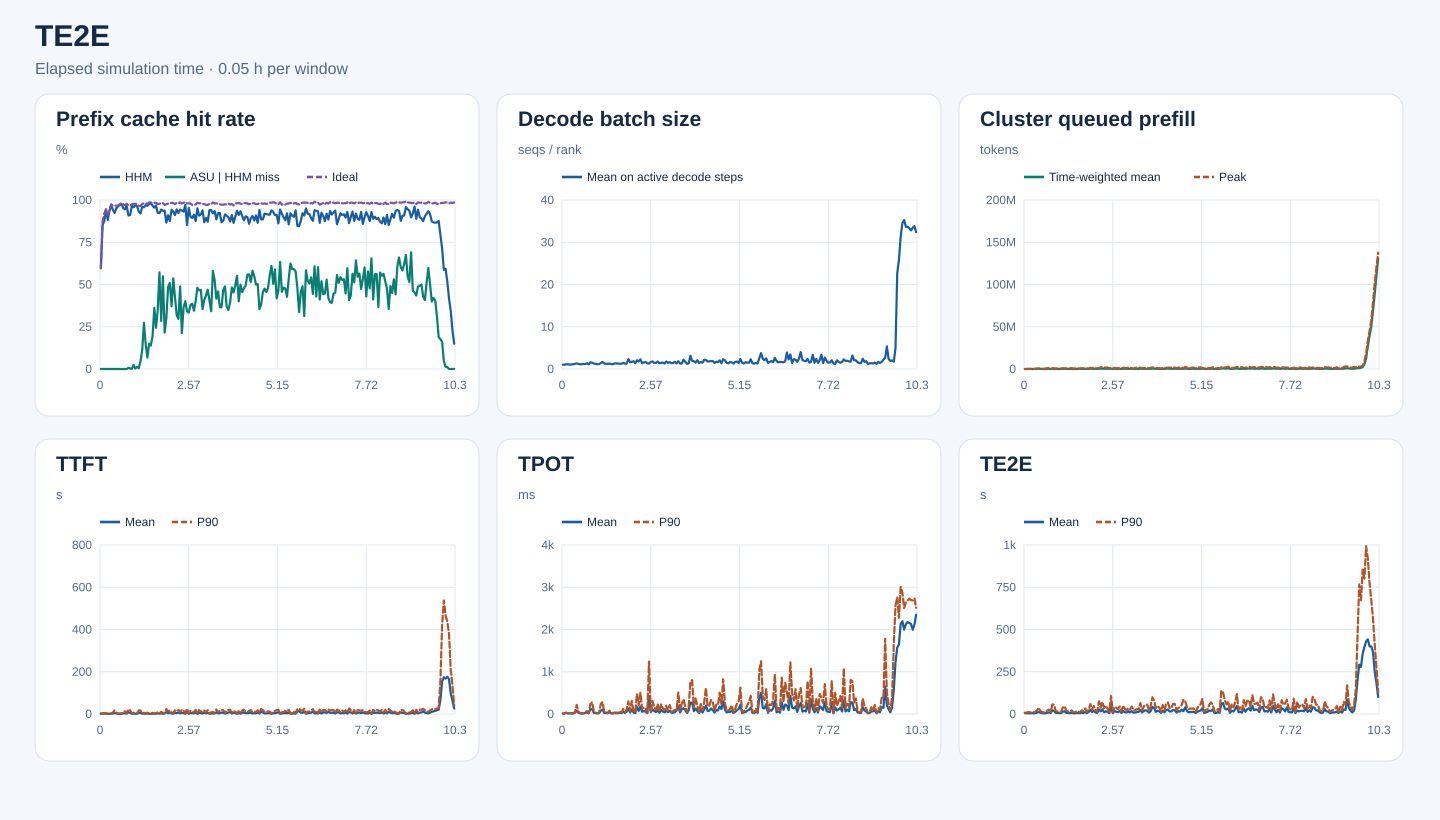

The table this chart was drawn from, first rows:
start_s, end_s, requests, input_tokens, hhm_hit_tokens, asu_hit_tokens, ideal_hit_tokens, hhm_hit_rate, asu_hit_rate_on_hhm_miss, ideal_hit_rate, decode_rank_steps, decode_bs_mean, queued_prefill_tokens_mean, queued_prefill_tokens_peak, ttft_samples, ttft_mean_ms, ttft_p90_ms, tpot_samples, tpot_mean_ms, tpot_p90_ms, te2e_samples, te2e_mean_ms, te2e_p90_ms
0, 180, 58, 476175, 283904, 0, 284608, 0.5962, 0.0, 0.5977, 4040, 1.01, 17.01, 10280, 58, 1668, 2506, 58, 10.97, 11.33, 58, 4836, 7868
180, 360, 102, 1377779, 1176112, 0, 1205952, 0.8536, 0.0, 0.8753, 5787, 1.023, 1449, 51956, 102, 1097, 3365, 102, 12.95, 16.35, 102, 4075, 8077
360, 540, 192, 3083698, 2696096, 0, 2837072, 0.8743, 0.0, 0.92, 7516, 1.123, 9251, 150758, 192, 1632, 4795, 192, 24.86, 33.21, 192, 4667, 11601
540, 720, 220, 4387314, 4127888, 0, 4149184, 0.9409, 0.0, 0.9457, 10314, 1.096, 11762, 191284, 220, 1002, 3161, 220, 15.13, 15.52, 220, 3515, 9008
720, 900, 153, 2513924, 2217584, 0, 2294992, 0.8821, 0.0, 0.9129, 10146, 1.039, 2512, 69823, 153, 1164, 4507, 153, 16.06, 16.06, 153, 4863, 12244
900, 1080, 259, 4618469, 4327280, 0, 4362016, 0.937, 0.0, 0.9445, 14850, 1.088, 4158, 89218, 259, 710.1, 2251, 259, 14.89, 17.11, 259, 4192, 10508
1080, 1260, 318, 7997714, 7736160, 0, 7795872, 0.9673, 0.0, 0.9748, 20520, 1.122, 18606, 257192, 318, 833, 2013, 318, 13.27, 16.21, 318, 4794, 11887
1260, 1440, 393, 10422015, 9810448, 0, 10068064, 0.9413, 0.0, 0.966, 20971, 1.222, 67830, 645419, 393, 2293, 6908, 393, 32, 42.09, 393, 7405, 20742
1440, 1620, 417, 13059754, 12059424, 0, 12624128, 0.9234, 0.0, 0.9666, 19898, 1.316, 132803, 713485, 417, 4708, 16789, 417, 75.74, 215.9, 417, 12659, 37481
1620, 1800, 411, 13018743, 12389312, 0, 12580800, 0.9517, 0.0, 0.9664, 21522, 1.225, 78735, 561312, 411, 2024, 6516, 411, 31.16, 59.98, 411, 7447, 17828
1800, 1980, 323, 10179957, 9800576, 0, 9853920, 0.9627, 0.0, 0.968, 19029, 1.104, 24569, 440952, 323, 1017, 3089, 323, 17.33, 20.35, 323, 4961, 11600
1980, 2160, 341, 10395581, 10083248, 0, 10131840, 0.97, 0.0, 0.9746, 20088, 1.145, 17679, 207986, 341, 725.4, 2274, 341, 13.69, 16.96, 341, 4096, 9792
2160, 2340, 332, 13056435, 12747008, 0, 12825696, 0.9763, 0.0, 0.9823, 18423, 1.167, 38125, 585756, 332, 955.7, 2707, 332, 13.14, 15.78, 332, 4243, 9392
2340, 2520, 340, 13530296, 12872416, 0, 13193920, 0.9514, 0.0, 0.9751, 14700, 1.182, 106898, 943296, 340, 2840, 10281, 340, 29.07, 47.52, 340, 7448, 21203
2520, 2700, 439, 15743801, 14869808, 0, 15245520, 0.9445, 0.0, 0.9684, 19641, 1.359, 143790, 948708, 439, 3468, 13103, 439, 36.36, 68.58, 439, 9351, 26522
2700, 2880, 382, 15060482, 14536064, 0, 14722448, 0.9652, 0.0, 0.9776, 17841, 1.111, 42723, 389836, 382, 1513, 3436, 382, 16.86, 19.3, 382, 5835, 12116
2880, 3060, 343, 14478187, 13149168, 9024, 14025296, 0.9082, 0.00679, 0.9687, 14647, 1.587, 251024, 946789, 343, 8542, 21871, 343, 117.4, 236.8, 343, 22288, 56902
3060, 3240, 485, 15109267, 13773888, 4544, 14616176, 0.9116, 0.003403, 0.9674, 19541, 1.498, 159679, 886634, 485, 5307, 16844, 485, 110.9, 275.1, 485, 16764, 54268
3240, 3420, 571, 20736844, 20054784, 624, 20222192, 0.9671, 0.0009149, 0.9752, 25731, 1.277, 76765, 600265, 571, 1385, 4043, 571, 24.78, 45.1, 571, 5847, 14920
3420, 3600, 440, 14999691, 14351776, 15440, 14653680, 0.9568, 0.02383, 0.9769, 19216, 1.218, 81690, 519449, 440, 1837, 6072, 440, 19.96, 30.44, 440, 5819, 16027
3600, 3780, 320, 10985663, 10641760, 992, 10745088, 0.9687, 0.002885, 0.9781, 20673, 1.112, 36370, 444708, 320, 1031, 2515, 320, 15.42, 19.77, 320, 4910, 12739
3780, 3960, 435, 13950126, 13446576, 6016, 13612928, 0.9639, 0.01195, 0.9758, 20602, 1.156, 60109, 595217, 435, 1260, 4186, 435, 19.68, 25.15, 435, 4930, 11005
3960, 4140, 439, 15656332, 14585824, 5088, 15113616, 0.9316, 0.004753, 0.9653, 18064, 1.412, 161357, 869321, 439, 4788, 16747, 439, 80.44, 236.4, 439, 13641, 38341
4140, 4320, 528, 17601876, 16200464, 63328, 16965600, 0.9204, 0.04519, 0.9639, 15826, 1.665, 227673, 840815, 528, 5041, 16750, 528, 107.4, 285.2, 528, 15964, 45950
4320, 4500, 519, 18841613, 18077392, 86224, 18388784, 0.9594, 0.1128, 0.976, 23301, 1.309, 94194, 708881, 519, 1723, 4512, 519, 25.64, 52.09, 519, 6441, 19945
4500, 4680, 489, 19132593, 18313008, 224448, 18783312, 0.9572, 0.2739, 0.9817, 20315, 1.213, 89099, 927878, 489, 1669, 5920, 489, 23.39, 34.79, 489, 5325, 14616
4680, 4860, 535, 23140430, 22442784, 103232, 22676304, 0.9699, 0.148, 0.9799, 24409, 1.223, 87491, 639262, 535, 1295, 3621, 535, 17.07, 26.46, 535, 5054, 12463
4860, 5040, 502, 18590705, 17957136, 42736, 18159920, 0.9659, 0.06745, 0.9768, 23570, 1.284, 87161, 1051334, 502, 1906, 6369, 502, 45.3, 77.74, 502, 7622, 21586
5040, 5220, 513, 21653951, 21118256, 80432, 21355312, 0.9753, 0.1501, 0.9862, 28514, 1.141, 45492, 642563, 513, 864.1, 1923, 513, 18.21, 23.92, 513, 4282, 11079
5220, 5400, 479, 20607684, 20218048, 54032, 20306592, 0.9811, 0.1387, 0.9854, 26509, 1.122, 29101, 358046, 479, 599.5, 1761, 479, 14.76, 16.83, 479, 3950, 9732
5400, 5580, 658, 25436815, 24577568, 168144, 24990256, 0.9662, 0.1957, 0.9824, 28618, 1.307, 154382, 1211999, 658, 1695, 5617, 658, 21.78, 37.5, 658, 6578, 16713
5580, 5760, 651, 23739422, 22656528, 391504, 23340176, 0.9544, 0.3615, 0.9832, 29946, 1.34, 88293, 589187, 651, 1228, 2998, 651, 18.49, 29.64, 651, 4991, 12265
5760, 5940, 599, 23564332, 22813184, 183168, 23175152, 0.9681, 0.2439, 0.9835, 27573, 1.302, 83308, 605304, 599, 1164, 3922, 599, 19.99, 34.04, 599, 5459, 12429
5940, 6120, 452, 16578543, 15312688, 445456, 16185488, 0.9236, 0.3519, 0.9763, 21782, 1.23, 127311, 1056164, 452, 2644, 8765, 452, 30.71, 64.88, 452, 8237, 21456
6120, 6300, 574, 19100101, 17616784, 848720, 18671504, 0.9223, 0.5722, 0.9776, 26977, 1.243, 60398, 674977, 574, 1169, 3113, 574, 22.42, 31.81, 574, 5669, 14186
6300, 6480, 583, 24413454, 23032352, 393136, 23963808, 0.9434, 0.2847, 0.9816, 23722, 1.456, 182199, 1135124, 583, 3339, 10766, 583, 58.09, 123, 583, 11521, 33025
6480, 6660, 571, 22880178, 21404224, 809488, 22461024, 0.9355, 0.5485, 0.9817, 25578, 1.265, 81817, 778209, 571, 1308, 3751, 571, 22.22, 42.82, 571, 5052, 13436
6660, 6840, 509, 17276125, 16192320, 233424, 16776016, 0.9373, 0.2154, 0.9711, 22890, 1.272, 92222, 561872, 509, 1969, 6175, 509, 59.44, 104.4, 509, 12601, 25652
6840, 7020, 584, 23175187, 20069280, 933104, 22593472, 0.866, 0.3004, 0.9749, 13225, 2.342, 407821, 1451999, 584, 9547, 23618, 584, 122.8, 299.8, 584, 25566, 59105
7020, 7200, 540, 22229021, 20220320, 975376, 21759872, 0.9096, 0.4856, 0.9789, 20266, 1.621, 209606, 1062734, 540, 3220, 10436, 540, 36.09, 72.7, 540, 10989, 25598
7200, 7380, 596, 23534480, 20604736, 1492496, 23089328, 0.8755, 0.5094, 0.9811, 17662, 1.696, 294917, 1396945, 596, 5954, 17828, 596, 105.2, 308.4, 596, 19210, 47124
7380, 7560, 621, 23943074, 22556496, 514400, 23540464, 0.9421, 0.371, 0.9832, 26518, 1.837, 175767, 979833, 621, 2144, 6292, 621, 36.39, 70.92, 621, 9430, 21384
7560, 7740, 556, 22510110, 20971376, 825440, 22091520, 0.9316, 0.5364, 0.9814, 26710, 1.355, 108765, 727458, 556, 1798, 5343, 556, 22.79, 39.97, 556, 6531, 16035
7740, 7920, 632, 27553581, 25101952, 1043232, 26905904, 0.911, 0.4255, 0.9765, 20256, 2.079, 313570, 1277988, 632, 5354, 17063, 632, 168.6, 475.7, 632, 26950, 75057
7920, 8100, 732, 34440440, 32540960, 604432, 33829984, 0.9448, 0.3182, 0.9823, 24898, 1.807, 344701, 2011942, 732, 4061, 12060, 732, 73.63, 201.9, 732, 15527, 37276
8100, 8280, 679, 31252082, 28832400, 717040, 30602992, 0.9226, 0.2963, 0.9792, 21197, 2.274, 473828, 2297394, 679, 7121, 19046, 679, 179.7, 504.7, 679, 27486, 71479
8280, 8460, 599, 33871139, 31939392, 943744, 33405712, 0.943, 0.4885, 0.9863, 23704, 1.376, 234993, 1680732, 599, 3039, 8866, 599, 51.51, 118.8, 599, 10460, 34431
8460, 8640, 502, 24355524, 22848832, 319408, 23848016, 0.9381, 0.212, 0.9792, 19092, 1.545, 308090, 1708101, 502, 5632, 19608, 502, 71.45, 158.9, 502, 16286, 47648
8640, 8820, 565, 25018599, 23285536, 634192, 24602944, 0.9307, 0.3659, 0.9834, 24423, 1.68, 279740, 1758247, 565, 4393, 16719, 565, 51.79, 122.8, 565, 11991, 31103
8820, 9000, 580, 29617869, 28753104, 346880, 29268192, 0.9708, 0.4011, 0.9882, 26128, 1.339, 79315, 940787, 580, 1111, 3333, 580, 17.52, 26.89, 580, 4982, 11415
9000, 9180, 493, 22486244, 19160464, 1133392, 22036272, 0.8521, 0.3408, 0.98, 11862, 1.289, 449090, 1440999, 493, 12248, 24193, 493, 425.4, 1241, 493, 47042, 106853
9180, 9360, 473, 16332802, 15578576, 251872, 16006032, 0.9538, 0.3339, 0.98, 22723, 1.667, 50731, 711842, 473, 1174, 3282, 473, 45, 36.79, 473, 4822, 11031
9360, 9540, 607, 22260145, 20068880, 831968, 21799392, 0.9016, 0.3797, 0.9793, 19855, 1.784, 241464, 1371645, 607, 5115, 15012, 607, 107.4, 306.7, 607, 16880, 40933
9540, 9720, 545, 19042566, 17010560, 784128, 18483552, 0.8933, 0.3859, 0.9706, 18680, 1.452, 173863, 812295, 545, 4242, 13471, 545, 71.03, 168.5, 545, 13627, 37212
9720, 9900, 553, 18325651, 16732160, 548992, 17807216, 0.913, 0.3445, 0.9717, 24889, 1.433, 101108, 907787, 553, 2896, 8179, 553, 46.09, 90.56, 553, 10798, 28631
9900, 10080, 535, 18843717, 16498256, 943152, 18337760, 0.8755, 0.4021, 0.9731, 16500, 1.778, 296358, 1104491, 535, 6859, 18998, 535, 85.3, 235.1, 535, 18665, 44645
10080, 10260, 595, 25386471, 24138656, 599984, 24963024, 0.9508, 0.4808, 0.9833, 30408, 1.35, 81889, 699803, 595, 1163, 3190, 595, 28.64, 52, 595, 6593, 16088
10260, 10440, 592, 26021149, 23618320, 1119504, 25517040, 0.9077, 0.4659, 0.9806, 29274, 1.464, 260489, 1526133, 592, 5034, 19085, 592, 94.59, 229.3, 592, 17347, 49432
10440, 10620, 507, 21861942, 19988544, 877120, 21450944, 0.9143, 0.4682, 0.9812, 23206, 1.51, 262367, 1266774, 507, 3909, 12726, 507, 58.78, 135.7, 507, 10792, 29538
10620, 10800, 445, 18230113, 17111616, 396336, 17829616, 0.9386, 0.3543, 0.978, 21009, 1.298, 117039, 839504, 445, 2378, 6633, 445, 39.82, 82.27, 445, 8708, 23433
... 146 more rows
